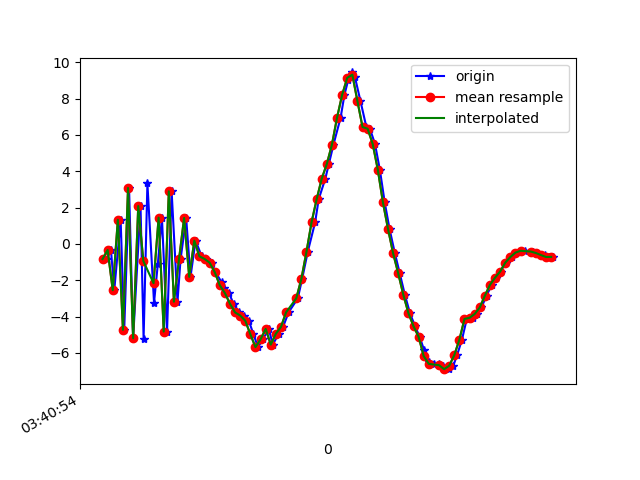

The file beside this chart, header and first rows:
1618803654996, 1499338841447793, -0.83647656, -0.15787506, -8.123036
1618803655013, 1499338860678563, -0.3351, 0.4205, 10.4
1618803655026, 1499338879909333, -2.551, -0.5216, -7.789
1618803655051, 1499338899140103, 1.327, 0.6033, 9.155
1618803655065, 1499338918370873, -4.734, -0.6583, -4.46
1618803655084, 1499338937601643, 3.08, 0.7137, 4.254
1618803655100, 1499338956832413, -5.2, -0.5317, 2.707
1618803655129, 1499338976063183, 2.083, 0.5393, -3.342
1618803655141, 1499338995293953, -5.213, -0.6555, -0.5477
1618803655156, 1499339014524723, 3.326, 0.4052, -0.6046
1618803655182, 1499339033755493, -3.239, -0.2293, 9.122
1618803655197, 1499339052986263, -1.088, -0.1638, -6.86
1618803655213, 1499339072217033, 1.446, 0.7221, 10.3
1618803655233, 1499339091447803, -4.829, -0.4648, -1.829
1618803655251, 1499339110678573, 2.895, 0.6527, 1.488
1618803655274, 1499339129909343, -3.185, -0.3359, 7.72
1618803655286, 1499339149140113, -0.8525, -0.2862, -6.515
1618803655308, 1499339168370883, 1.428, 0.5588, 10.52
1618803655325, 1499339187601653, -1.815, -0.326, 6.277
1618803655345, 1499339206832423, 0.1782, 0.1615, 4.804
1618803655369, 1499339226063193, -0.6854, 0.2544, 2.695
1618803655385, 1499339245293963, -0.8276, 0.178, 2.757
1618803655408, 1499339264524733, -1.032, 0.1776, 2.656
1618803655423, 1499339283755503, -1.55, 0.2597, 2.561
1618803655447, 1499339302986273, -2.114, 0.4216, 2.497
1618803655458, 1499339322217043, -2.448, 0.8681, 2.595
1618803655476, 1499339341447813, -2.708, 1.345, 2.559
1618803655494, 1499339360678583, -3.302, 1.822, 2.529
1618803655516, 1499339379909353, -3.777, 2.289, 2.36
1618803655534, 1499339399140123, -3.944, 2.926, 1.835
1618803655554, 1499339418370893, -4.235, 3.18, 1.816
1618803655572, 1499339437601663, -4.98, 2.922, 2.003
1618803655590, 1499339456832433, -5.686, 2.529, 2.814
1618803655609, 1499339476063203, -5.256, 1.952, 3.056
1618803655632, 1499339495293973, -4.679, 0.8984, 2.563
1618803655648, 1499339514524743, -5.547, 0.477, 1.956
1618803655671, 1499339533755513, -4.945, -0.2336, 1.888
1618803655688, 1499339552986283, -4.574, -0.858, 1.864
1618803655710, 1499339572217053, -3.77, -1.541, 1.911
1618803655746, 1499339591447823, -3, -2.811, 2.055
1618803655763, 1499339610678593, -1.931, -3.872, 1.813
1618803655785, 1499339629909363, -0.4383, -4.565, 1.421
1618803655814, 1499339649140133, 1.187, -5.097, 1.407
1618803655828, 1499339668370903, 2.459, -5.74, 1.443
1618803655854, 1499339687601673, 3.594, -6.879, 1.368
1618803655868, 1499339706832443, 4.407, -8.317, 1.455
1618803655886, 1499339726063213, 5.468, -8.653, 1.659
1618803655914, 1499339745293983, 6.951, -8.37, 1.681
1618803655929, 1499339764524753, 8.208, -7.784, 1.675
1618803655944, 1499339783755523, 9.037, -7.466, 2.512
1618803655945, 1499339802986293, 9.253, -6.521, 2.667
1618803655960, 1499339822217063, 9.44, -5.876, 2.323
1618803655970, 1499339841447833, 9.195, -5.566, 1.838
1618803655992, 1499339860678603, 7.856, -4.973, 0.9856
1618803656015, 1499339879909373, 6.434, -4.481, 0.7056
1618803656029, 1499339899140143, 6.34, -5.235, 2.638
1618803656049, 1499339918370913, 5.495, -5.632, 1.515
1618803656068, 1499339937601683, 4.077, -5.82, 0.4256
1618803656087, 1499339956832453, 2.286, -5.975, -0.4121
1618803656106, 1499339976063223, 0.8177, -5.455, -0.9683
1618803656127, 1499339995293993, -0.5231, -5.713, -1.463
... 32 more rows
